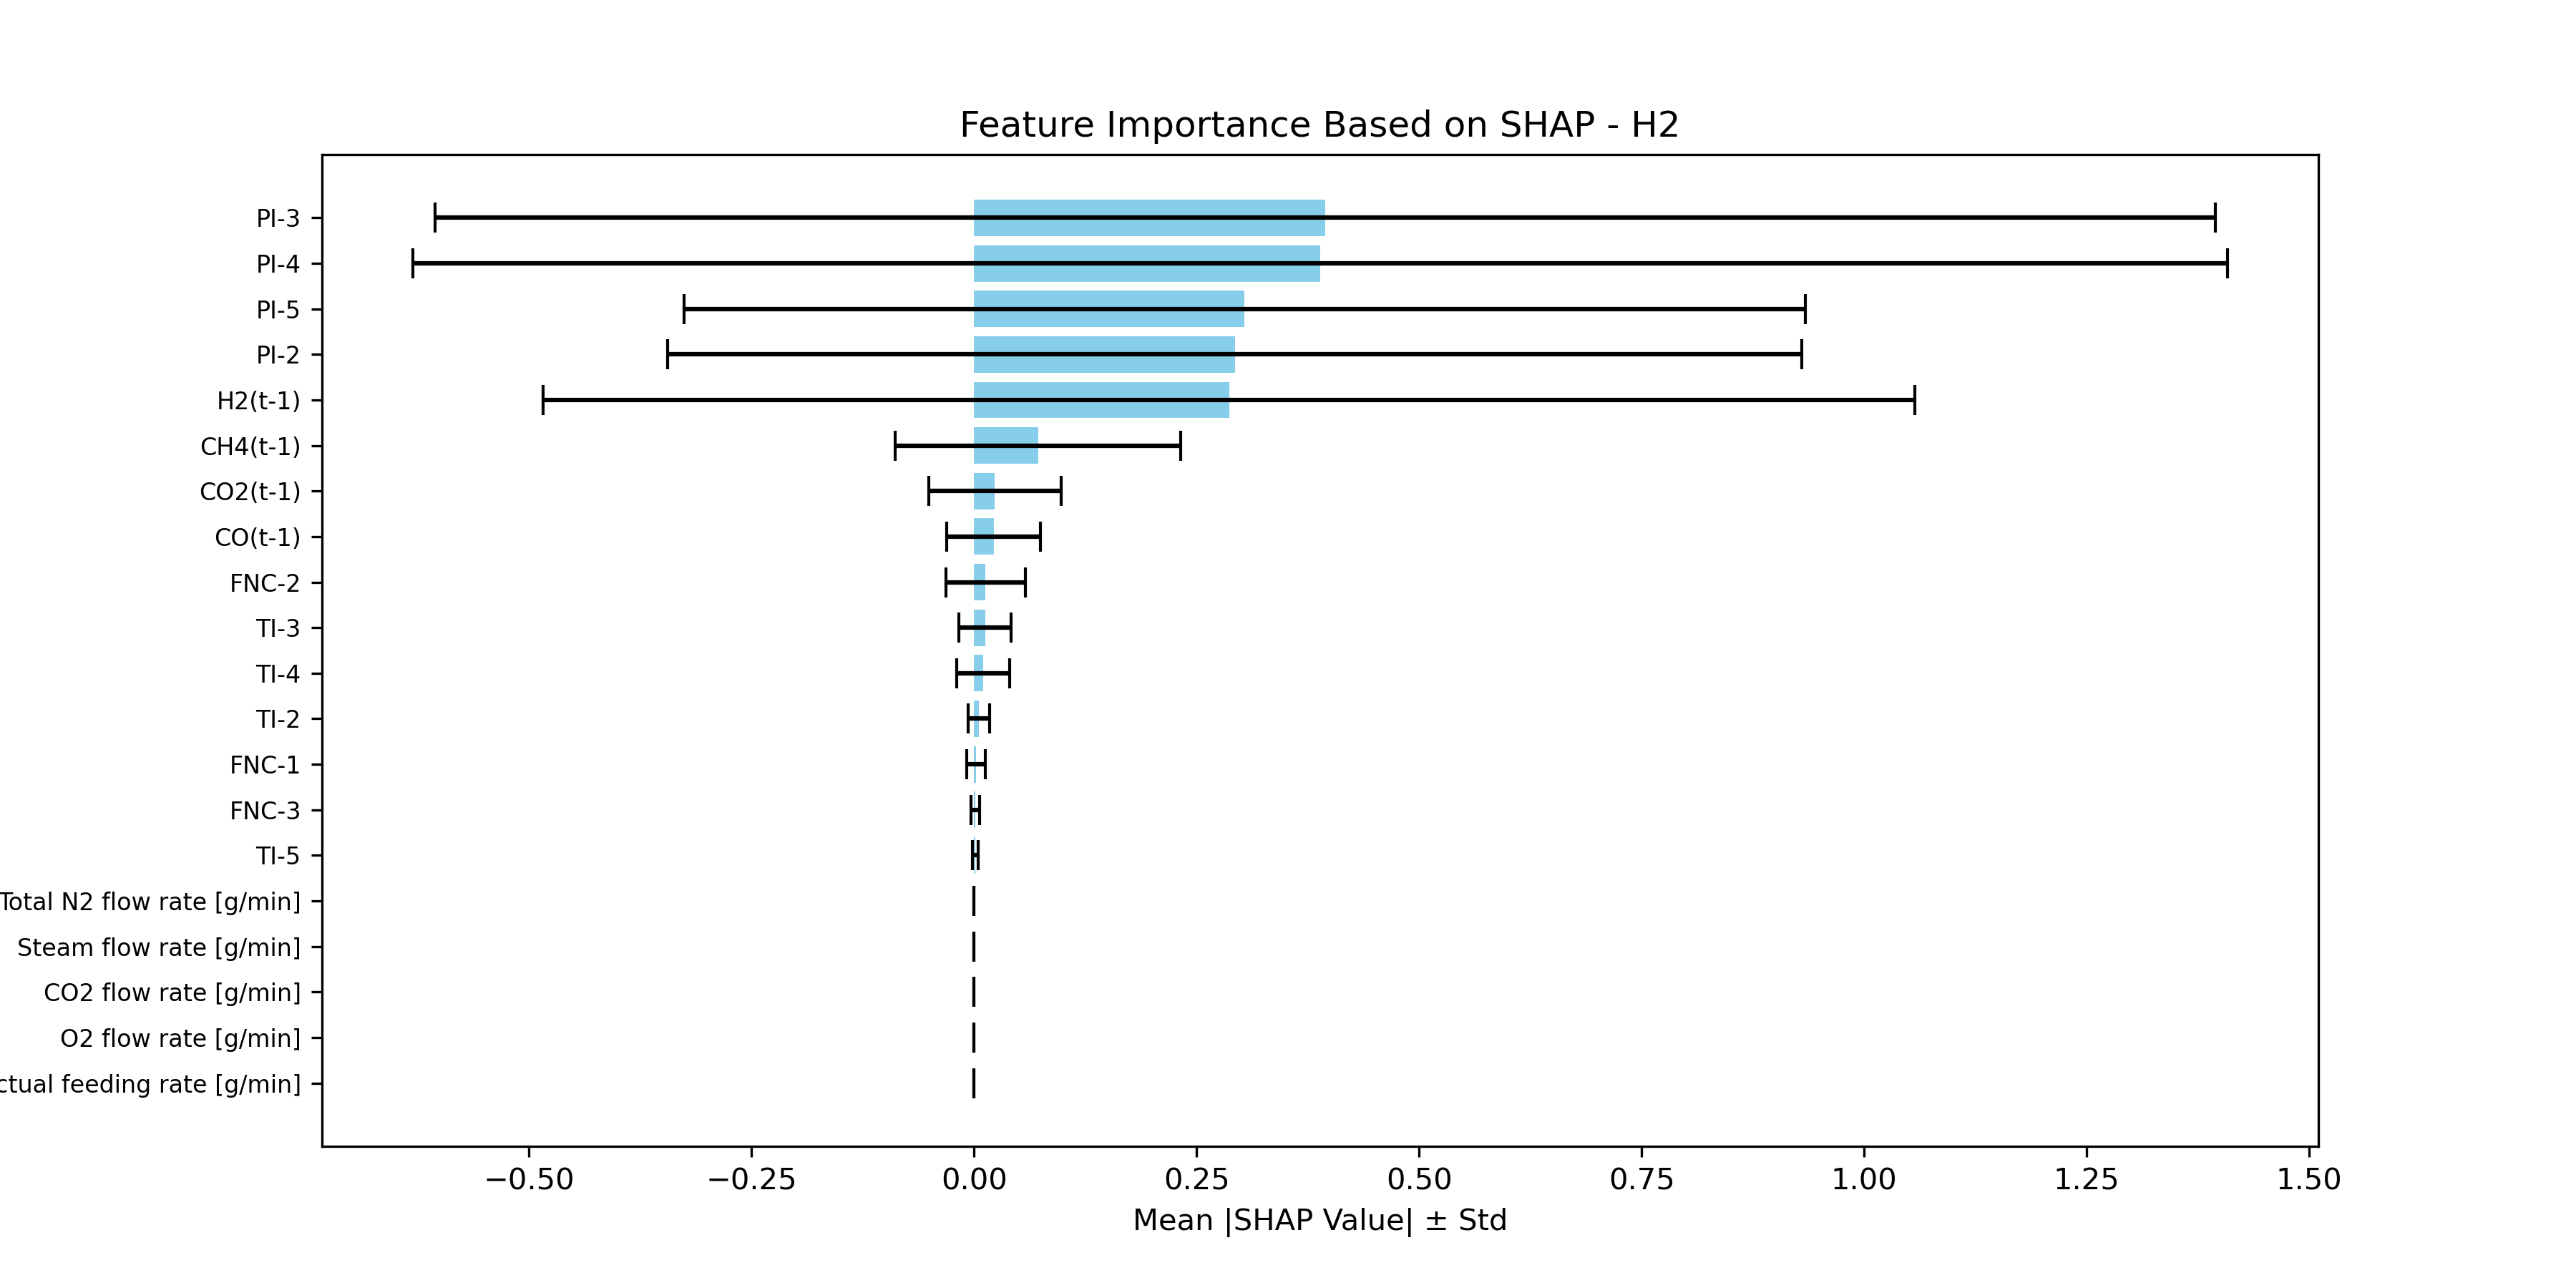

The table this chart was drawn from, first rows:
Feature, SHAP Mean, SHAP Std
PI-3, 0.3946, 0.9998
PI-4, 0.3889, 1.02
PI-5, 0.304, 0.63
PI-2, 0.2929, 0.6369
H2(t-1), 0.2867, 0.7705
CH4(t-1), 0.07176, 0.1601
CO2(t-1), 0.02327, 0.07436
CO(t-1), 0.02194, 0.05252
FNC-2, 0.01269, 0.04467
TI-3, 0.01254, 0.02944
TI-4, 0.01007, 0.02993
TI-2, 0.005555, 0.01206
FNC-1, 0.002307, 0.01052
FNC-3, 0.001606, 0.004794
TI-5, 0.001353, 0.002863
Total N2 flow rate [g/min], 0.0, 0.0
Steam flow rate [g/min], 0.0, 0.0
CO2 flow rate [g/min], 0.0, 0.0
O2 flow rate [g/min], 0.0, 0.0
Actual feeding rate [g/min], 0.0, 0.0
